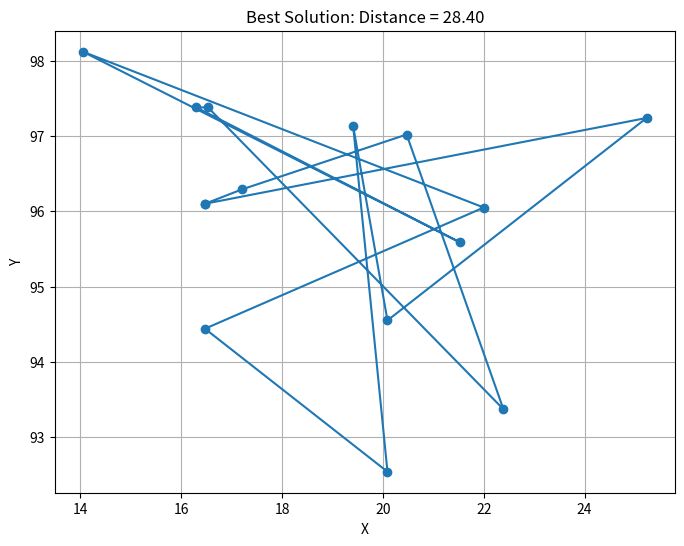

Here is the Python script that generated this plot:
import random
import math
import matplotlib.pyplot as plt

Burma = {
    1: (16.47, 96.10),
    2: (16.47, 94.44),
    3: (20.09, 92.54),
    4: (22.39, 93.37),
    5: (25.23, 97.24),
    6: (22.00, 96.05),
    7: (20.47, 97.02),
    8: (17.20, 96.29),
    9: (16.30, 97.38),
    10: (14.05, 98.12),
    11: (16.53, 97.38),
    12: (21.52, 95.59),
    13: (19.41, 97.13),
    14: (20.09, 94.55)
}

def Populationrand():
  lst = list(Burma.keys())
  random.shuffle(lst)
  return lst
size = 100
population = [ Populationrand() for i in range(size)]

def Dis(c1,c2):
  x1,y1 = Burma[c1]
  x2,y2 = Burma[c2]
  distan = math.sqrt((x2 - x1)**2 + (y2 - y1)**2)
  return distan
def Fitness(gen):
  return sum(Dis(gen[i], gen[i+1]) for i in range(len(gen)-2)) + Dis(gen[-1], gen[0])




def roulette(population,fitList):
  totalFit = sum(fitList)
  chance = [fitness / totalFit for fitness in fitList]
  select = random.choices(population,weights=chance,k=2)
  return select[0],select[1]


def offspring(p1,p2):
  s = random.randint(0,len(p1)-1)
  sp1 = p1[:s] + p2[s:]
  sp2 = p2[:s] + p1[s:]
  return checker(sp1),checker(sp2)
def checker(sp):
  for i in range(len(sp)):
    while sp.count(sp[i]) > 1 :
      sp[i] = random.randint(1,14)
  return sp


numGens = 100
bestSol = None
bestDis = float('inf')
genPassed = 0
for i in range(numGens):
  fitList = []
  fitList = [Fitness(gen) for gen in population]
  sortPop = [x for _ , x in sorted(zip(fitList,population))]
  newPop = sortPop[:10]

  while len(newPop) < size :
    p1,p2 = roulette(sortPop,fitList)
    c1,c2 = offspring(p1,p2)
    newPop.append(c1)
    newPop.append(c2)

  population = newPop
  if min(fitList) < bestDis :
    genPassed = i
    bestDis = min(fitList)
    bestSol = population[fitList.index(min(fitList))]


print(f"Generation {genPassed}: Best Distance = {bestDis}")
print(f"Best Solution : {bestSol}")
plt.figure(figsize=(8, 6))
x_vals = [Burma[city][0] for city in bestSol] + [Burma[bestSol[0]][0]]
y_vals = [Burma[city][1] for city in bestSol] + [Burma[bestSol[0]][1]]
plt.plot(x_vals, y_vals, marker='o')
plt.title(f'Best Solution: Distance = {bestDis:.2f}')
plt.xlabel('X')
plt.ylabel('Y')
plt.grid(True)
plt.show()